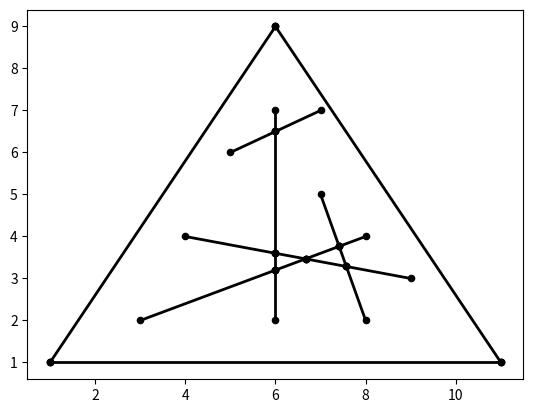

This chart was generated by the following Python code:
import copy
import math
from fractions import Fraction
import matplotlib.pyplot as plt

#===================================================================================================

class Point:
    """
    Point with two coordinates.
    """

    #-----------------------------------------------------------------------------------------------

    def __init__(self, x, y):
        """
        Constructor.

        Parameters
        ----------
        x : number
            x-coord.
        y : number
            y-coord.
        """

        self.x = x
        self.y = y

    #-----------------------------------------------------------------------------------------------

    def __copy__(self):
        """
        Copy constructor.

        Returns
        -------
        Point
            Copy point.
        """

        return Point(self.x, self.y)

    #-----------------------------------------------------------------------------------------------

    def __eq__(self, p):
        """
        Check equal to another point.

        Parameters
        ----------
        p : Point
            Point.

        Returns
        -------
        bool
            True - if equal to another point, False - otherwise.
        """

        return (self.x == p.x) and (self.y == p.y)

    #-----------------------------------------------------------------------------------------------

    def __ne__(self, p):
        """
        Check not equal to another point.

        Parameters
        ----------
        p : Point
            Point.

        Returns
        -------
        bool
            True - it not equal to another point, False - otherwise.
        """

        return not (self == p)

    #-----------------------------------------------------------------------------------------------

    def __ge__(self, p):
        """
        Check for GE with another point.

        Parameters
        ----------
        p : Point
            Point.

        Returns
        -------
        bool
            True - if self >= p, False - otherwise.
        """

        if self.x > p.x:
            return True
        elif self.x < p.x:
            return False
        else:
            return self.y >= p.y

    #-----------------------------------------------------------------------------------------------

    def __gt__(self, p):
        """
        Check for GT with another point.

        Parameters
        ----------
        p : Point
            Point.

        Returns
        -------
        bool
            True - if self > p, False - otherwise.
        """

        if self.x > p.x:
            return True
        elif self.x < p.x:
            return False
        else:
            return self.y > p.y

    #-----------------------------------------------------------------------------------------------

    def __le__(self, p):
        """
        Check for LE with another point.

        Parameters
        ----------
        p : Point
            Point.

        Returns
        -------
        bool
            True - if self <= p, False - otherwise.
        """

        return not (self > p)

    #-----------------------------------------------------------------------------------------------

    def __lt__(self, p):
        """
        Check for LT with another point.

        Parameters
        ----------
        p : Point
            Point.

        Returns
        -------
        bool
            True - if self < p, False - otherwise.
        """

        return not (self >= p)

    #-----------------------------------------------------------------------------------------------

    def  __repr__(self):
        """
        String representation.

        Returns
        -------
        str
            String representation.
        """

        return f'P({self.x}, {self.y})'

    #-----------------------------------------------------------------------------------------------

    def draw(self, plt):
        """
        Draw on plot.

        Parameters
        ----------
        plt : Plot
            Plot.
        """

        plt.scatter(self.x, self.y, color='black', s=20)

#===================================================================================================

class Points:
    """
    Points.
    """

    #-----------------------------------------------------------------------------------------------

    def __init__(self):
        """
        Constructor.
        """

        self.items = []

    #-----------------------------------------------------------------------------------------------

    def __getitem__(self, i):
        """
        Get i-th point.

        Parameters
        ----------
        i : int
            Index.

        Returns
        -------
        Point
            Point.
        """

        return self.items[i]

    #-----------------------------------------------------------------------------------------------

    def draw(self, plt):
        """
        Draw on plot.

        Parameters
        ----------
        plt : Plot
            Plot.
        """

        for p in self.items:
            p.draw(plt)

    #-----------------------------------------------------------------------------------------------

    def count(self):
        """
        Count of items.

        Returns
        -------
        int
            Count of items.
        """

        return len(self.items)

    #-----------------------------------------------------------------------------------------------

    def add(self, p):
        """
        Add new point.

        Parameters
        ----------
        p : Point
            Point.
        """

        self.items.append(p)

    #-----------------------------------------------------------------------------------------------

    def add_unique(self, p):
        """
        Add unique point.

        Parameters
        ----------
        p : Point
            Point.

        Returns
        -------
        bool
            True - if point was added, False - otherwise.
        """

        for pi in self.items:
            if p == pi:
                return False

        self.add(p)

        return True

    #-----------------------------------------------------------------------------------------------

    def sort(self):
        """
        Sort points.
        """

        self.items.sort()

#===================================================================================================

class Segment:
    """
    Segment.
    """

    #-----------------------------------------------------------------------------------------------

    def __init__(self, a, b):
        """
        Constructor.

        Parameters
        ----------
        a : Point
            A point.
        b : Point
            B point.
        """

        self.a = a
        self.b = b

    #-----------------------------------------------------------------------------------------------

    def __eq__(self, s):
        """
        Check equal to another segment.

        Parameters
        ----------
        s : Segment
            Segment.

        Returns
        -------
        bool
            True - if equal to another segment, False - otherwise.
        """

        return ((self.a == s.a) and (self.b == s.b)) or ((self.a == s.b) and (self.b == s.a))

    #-----------------------------------------------------------------------------------------------

    def __ne__(self, s):
        """
        Check not equal to another segment.

        Parameters
        ----------
        s : Segment
            Segment.

        Returns
        -------
        bool
            True - if not equal to another segment, False - otherwise.
        """

        return not (self == s)

    #-----------------------------------------------------------------------------------------------

    def __repr__(self):
        """
        String representation.

        Returns
        -------
        str
            String representation.
        """

        return f'Segm({self.a}, {self.b})'

    #-----------------------------------------------------------------------------------------------

    def draw(self, plt):
        """
        Draw on plot.

        Parameters
        ----------
        plt : Plot
            Plot.
        """

        x = [self.a.x, self.b.x]
        y = [self.a.y, self.b.y]
        plt.plot(x, y, color='black', linewidth='2')
        self.a.draw(plt)
        self.b.draw(plt)

    #-----------------------------------------------------------------------------------------------

    def is_intersects_with_line(self, line):
        """
        Check if segment intersects with line.
        There is intersection if segment ends lie in the different sides from the line.

        Parameters
        ----------
        line : Line
            Line.

        Returns
        -------
        bool
            True - if intersects, False - otherwise.
        """

        return line.is_intersects_with_segment(self)

    #-----------------------------------------------------------------------------------------------

    def is_intersects_with_segment(self, s):
        """
        Check if segment intersects with another segment.

        Parameters
        ----------
        s : Segment.
            Segment.

        Returns
        -------
        bool
            True - if intersects, False - otherwise.
        """

        line = Line.from_points(self.a, self.b)
        s_line = Line.from_points(s.a, s.b)

        return self.is_intersects_with_line(s_line) and s.is_intersects_with_line(line)

    #-----------------------------------------------------------------------------------------------

    def intersection_with_segment(self, s):
        """
        Find intersection with another segment.

        Parameters
        ----------
        s : Segment.

        Returns
        -------
        None
            If there is no intersetion.
        Point
            If there is intersection on one point.
        Segment
            If there is intersection on segment.
        """

        if not self.is_intersects_with_segment(s):
            return None
        else:
            line = Line.from_segment(self)
            s_line = Line.from_segment(s)
            if line == s_line:
                # Two segment intersect on segment.
                assert False
            else:
                return line.intersection_with_line(s_line)

#===================================================================================================

class Segments:
    """
    Segments.
    """

    #-----------------------------------------------------------------------------------------------

    def __init__(self):
        """
        Constructor.
        """

        self.items = []

    #-----------------------------------------------------------------------------------------------

    def draw(self, plt):
        """
        Draw segments.

        Parameters
        ----------
        plt : Plot
            Plot.
        """

        for s in self.items:
            s.draw(plt)

    #-----------------------------------------------------------------------------------------------

    def count(self):
        """
        Count of segments.

        Returns
        -------
        int
            Count of segments.
        """

        return len(self.items)

    #-----------------------------------------------------------------------------------------------

    def add(self, s):
        """
        Add segment.

        Parameters
        ----------
        s : Segment
            Segment.
        """

        self.items.append(s)

    #-----------------------------------------------------------------------------------------------

    def add_unique(self, s):
        """
        Add new unique segment.

        Parameters
        ----------
        s : Segment
            Segment.

        Returns
        -------
        bool
            True - if new segment was added, False - otherwise.
        """

        for si in self.items:
            if si == s:
                return False

        self.add(s)

        return True

    #-----------------------------------------------------------------------------------------------

    def split_by_intersections(self):
        """
        Find all intersection points and split all segments.
        """

        # Allocate data for points.
        n = self.count()
        pss = []
        for _ in range(n):
            pss.append(Points())

        # Find intersections of segments pairs.
        for i in range(n):
            for j in range(i + 1, n):
                si, sj = self.items[i], self.items[j]
                intersec = si.intersection_with_segment(sj)
                if isinstance(intersec, Point):
                    pss[i].add_unique(intersec)
                    pss[j].add_unique(intersec)
                else:
                    # Check that we have not intersection by segment.
                    assert intersec is None

        # Add segment ends to points sets and sort all points sets.
        for i in range(n):
            s = self.items[i]
            ps = pss[i]
            ps.add_unique(s.a)
            ps.add_unique(s.b)
            ps.sort()

        # Create new list of segments.
        ss = []
        for i in range(n):
            ps = pss[i]
            k = ps.count()
            for j in range(1, k):
                ss.append(Segment(copy.copy(ps[j]), copy.copy(ps[j - 1])))

        # Set new set of segments.
        self.items = ss

#===================================================================================================

class Line:
    """
    Line.
    """

    #-----------------------------------------------------------------------------------------------

    def __init__(self, a, b, c):
        """
        Constructor from coefficients.

        Parameters
        ----------
        a : any
            a coefficient.
        b : any
            b coefficient.
        c : any
            c coefficient.
        """

        self.a = a
        self.b = b
        self.c = c

    #-----------------------------------------------------------------------------------------------

    def __copy__(self):
        """
        Line copy.

        Returns
        -------
        Line
            New line.
        """

        return Line(self.a, self.b, self.c)

    #-----------------------------------------------------------------------------------------------

    @staticmethod
    def from_points(a, b):
        """
        Create line from two points.

        Parameters
        ----------
        a : Point
            A point.
        b : Point
            B point.

        Returns
        -------
        Line
            Result line.
        """

        x1, y1, x2, y2 = a.x, a.y, b.x, b.y

        if y1 == y2:
            if x1 == x2:
                raise Exception(f'Line from a = {a}, b = {b} can not be constructed')
            else:
                # coefficients must be initialized with int values
                # (for compatibility with both floats and Fractions)
                return Line(a=0, b=1, c=-y1)
        else:
            ka = 1
            kb = (x2 - x1) / (y1 - y2)
            kc = (x1 * y2 - x2 * y1) / (y1 - y2)
            return Line(a=ka, b=kb, c=kc)

    #-----------------------------------------------------------------------------------------------

    @staticmethod
    def from_segment(s):
        """
        Constructor from segment.

        Parameters
        ----------
        s : Segment
            Segment.

        Returns
        -------
        Line
            Result line.
        """

        return Line.from_points(s.a, s.b)

    #-----------------------------------------------------------------------------------------------

    def __eq__(self, line):
        """
        Check equal to another line.

        Parameters
        ----------
        line : Line
            Line.

        Returns
        -------
        bool
            True - if equal to another line, False - otherwise.
        """

        return (self.a == line.a) and (self.b == line.b) and (self.c == line.c)

    #-----------------------------------------------------------------------------------------------

    def __ne__(self, line):
        """
        Check not equal to another line.

        Parameters
        ----------
        line : Line
            Line.

        Returns
        -------
        bool
            True - if not equal to another line, False - otherwise.
        """

        return not (self == line)

    #-----------------------------------------------------------------------------------------------

    def __repr__(self):
        """
        String representation.

        Returns
        -------
        str
            String representation.
        """

        return f'Line ({self.a}) x + ({self.b}) y + ({self.c})'

    #-----------------------------------------------------------------------------------------------

    def val(self, p):
        """
        Value of point.

        Parameters
        ----------
        p : Point
            Point.

        Returns
        -------
        number
            Value of the point according to the line.
        """

        return self.a * p.x + self.b * p.y + self.c

    #-----------------------------------------------------------------------------------------------

    def is_have_point(self, p):
        """
        Check if line has  point.

        Parameters
        ----------
        p : Point
            Point.

        Returns
        -------
        bool
            True - if line has point, False - otherwise.
        """

        return self.val(p) == 0

    #-----------------------------------------------------------------------------------------------

    def is_two_points_strong_on_one_side(self, p1, p2):
        """
        Check if two points strong on one side.
        These two points don't lie on the line.

        Parameters
        ----------
        p1 : Point
            First point.
        p2 : Point
            Second point.

        Returns
        -------
        bool
            True - if two points lie on one side of the line, False - otherwise.
        """

        return self.val(p1) * self.val(p2) > 0

    #-----------------------------------------------------------------------------------------------

    def is_intersects_with_segment(self, s):
        """
        Check if line intersects with segment.

        Parameters
        ----------
        s : Segment
            Segment.

        Returns
        -------
        bool
            True - if there is intersection, False - otherwise.
        """

        return not self.is_two_points_strong_on_one_side(s.a, s.b)

    #-----------------------------------------------------------------------------------------------

    def is_intersects_with_line(self, line):
        """
        Check if intersection with another line.

        Parameters
        ----------
        line : Line
            Line.

        Returns
        -------
        bool
            True - if there is intersection, False - otherwise.
        """

        if (self.a == line.a) and (self.b == line.b):
            return self.c == line.c
        else:
            return True

    #-----------------------------------------------------------------------------------------------

    def intersection_with_line(self, line):
        """
        Find intersection with line.

        Parameters
        ----------
        line : Line
            Line.

        Returns
        -------
        None
            If there is no intersection.
        Point
            If there is one point of intersection.
        Line
            If it is the same line.
        """

        if self == line:
            # Create new line.
            return copy.copy(self)
        else:
            a1, b1, c1 = self.a, self.b, self.c
            a2, b2, c2 = line.a, line.b, line.c
            if a1 == 0:
                assert False
            else:
                d = a1 * b2 - a2 * b1
                if d == 0:
                    assert False
                else:
                    y = (c1 * a2 - c2 * a1) / d
                    x = (-(b1 * y + c1)) / a1
                    return Point(x, y)

#===================================================================================================

class Triangle:
    """
    Triangle.
    """

    #-----------------------------------------------------------------------------------------------

    def __init__(self, a, b, c):
        """
        Constructor.

        Parameters
        ----------
        a : Point
            A point.
        b : Point
            B point.
        c : Point
            C point.
        """

        self.a = a
        self.b = b
        self.c = c

    #-----------------------------------------------------------------------------------------------

    def __repr__(self):
        """
        String representation.

        Returns
        -------
        str
            String representation.
        """

        return f'Tri({self.a}, {self.b}, {self.c})'

    #-----------------------------------------------------------------------------------------------

    @property
    def ab(self):
        """
        AB side.

        Returns
        -------
        Segment
            AB side.
        """

        return Segment(self.a, self.b)

    #-----------------------------------------------------------------------------------------------

    @property
    def bc(self):
        """
        BC side.

        Returns
        -------
        Segment
            BC side.
        """

        return Segment(self.b, self.c)

    #-----------------------------------------------------------------------------------------------

    @property
    def ac(self):
        """
        AC side.

        Returns
        -------
        Segment
            AC side.
        """

        return Segment(self.a, self.c)

    #-----------------------------------------------------------------------------------------------

    def draw(self, plt):
        """
        Draw on plot.

        Parameters
        ----------
        plt : Plot
            Plot.
        """

        self.a.draw(plt)
        self.b.draw(plt)
        self.c.draw(plt)
        self.ab.draw(plt)
        self.bc.draw(plt)
        self.ac.draw(plt)

#===================================================================================================

def test():
    """
    Tests.
    """

    # Test lines.
    p00 = Point(Fraction(0, 1), Fraction(0, 1))
    p10 = Point(Fraction(1, 1), Fraction(0, 1))
    p01 = Point(Fraction(0, 1), Fraction(1, 1))
    line = Line.from_points(p00, p10)
    assert (line.a == 0) and (line.b == 1) and (line.c == 0)
    line = Line.from_points(p00, p01)
    assert (line.a == 1) and (line.b == 0) and (line.c == 0)
    line = Line.from_points(p10, p01)
    assert (line.a == 1) and (line.b == 1) and (line.c == -1)

    # Test segments intersections.
    s = Segment(Point(1, 1), Point(4, 4))
    s1 = Segment(Point(4, 1), Point(1, 4))
    s2 = Segment(Point(6, 1), Point(4, 3))
    assert s.is_intersects_with_segment(s1)
    assert s.intersection_with_segment(s1) == Point(Fraction(5, 2), Fraction(5, 2))
    assert not s.is_intersects_with_segment(s2)
    assert s.intersection_with_segment(s2) is None

#---------------------------------------------------------------------------------------------------

if __name__ == '__main__':
    test()
    t = Triangle(Point(1, 1), Point(11, 1), Point(6, 9))
    ss = Segments()
    ss.add(Segment(Point(3, 2), Point(8, 4)))
    ss.add(Segment(Point(6, 2), Point(6, 7)))
    ss.add(Segment(Point(8, 2), Point(7, 5)))
    ss.add(Segment(Point(4, 4), Point(9, 3)))
    ss.add(Segment(Point(5, 6), Point(7, 7)))
    ss.split_by_intersections()
    t.draw(plt)
    ss.draw(plt)
    print(ss.items)
    plt.show()

#===================================================================================================
